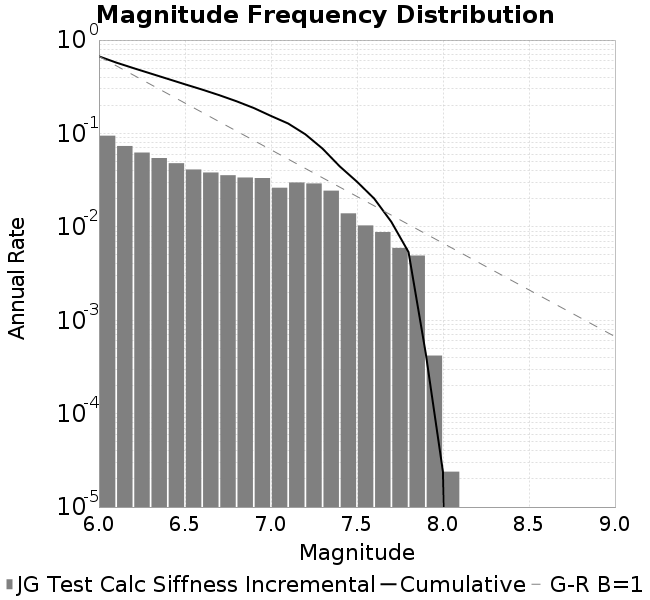

Source data for this figure (header and first rows):
Magnitude, Incremental Rate (1/yr), Cumulative Rate (1/yr)
6.0, 0.09459, 0.6691
6.1, 0.07339, 0.5745
6.2, 0.06244, 0.5011
6.3, 0.05452, 0.4387
6.4, 0.04801, 0.3842
6.5, 0.04114, 0.3361
6.6, 0.03818, 0.295
6.7, 0.03571, 0.2568
6.8, 0.03374, 0.2211
6.9, 0.0333, 0.1874
7.0, 0.02623, 0.1541
7.1, 0.02987, 0.1278
7.2, 0.02915, 0.09797
7.3, 0.0244, 0.06882
7.4, 0.01395, 0.04441
7.5, 0.01036, 0.03047
7.6, 0.008792, 0.02011
7.7, 0.005945, 0.01132
7.8, 0.004928, 0.005371
7.9, 4.186613859548258E-4, 4.4258489372367297E-4
8.0, 2.392350776884719E-5, 2.392350776884719E-5
8.1, 0.0, 0.0
8.2, 0.0, 0.0
8.3, 0.0, 0.0
8.4, 0.0, 0.0
8.5, 0.0, 0.0
8.6, 0.0, 0.0
8.7, 0.0, 0.0
8.8, 0.0, 0.0
8.9, 0.0, 0.0
